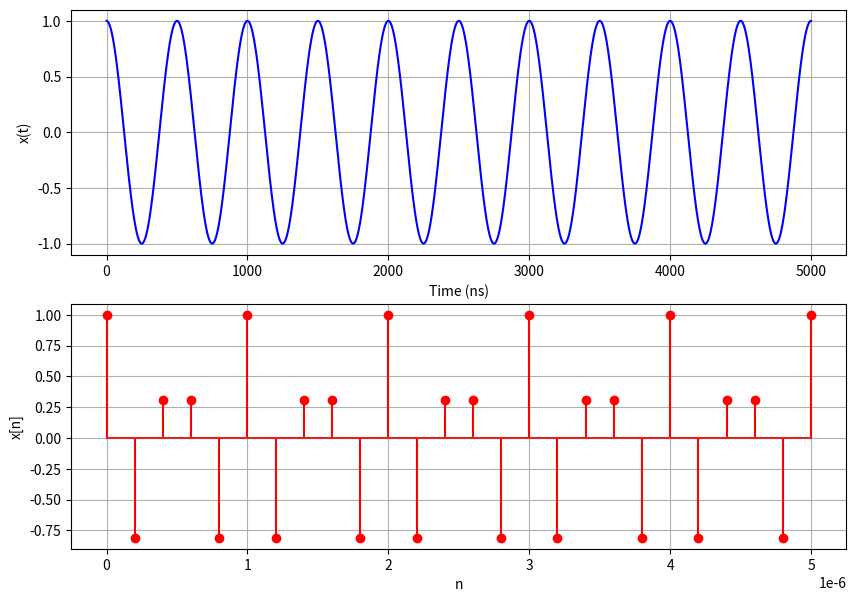
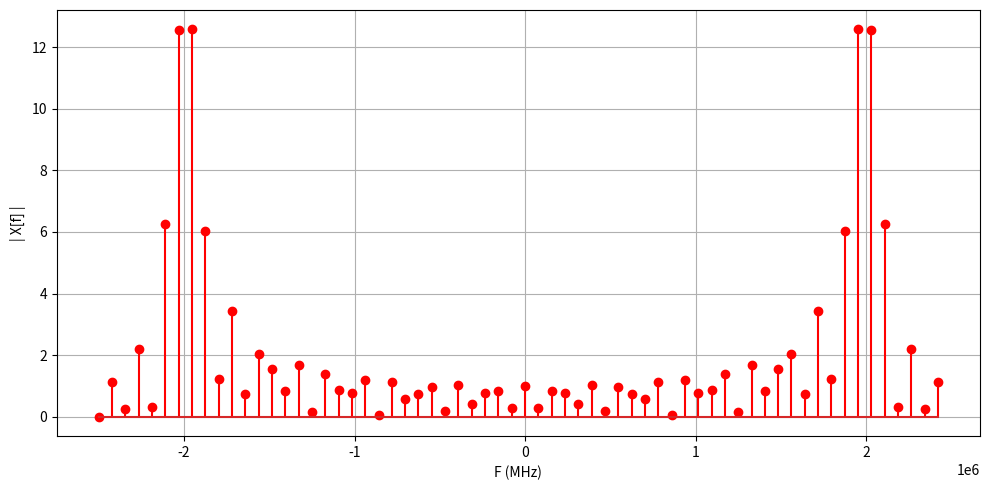

The script that saved these images, in order:
import numpy as np
import matplotlib.pyplot as plt
from scipy.fft import fft, fftfreq
F = 2e6  # frequency of x(t)
Fs = 5e6  # Sampling frequency
Ts = 1 / Fs 
N = 64 #DFT points

t = np.linspace(0, 10/F, 10000)  
x_t = np.cos(2*np.pi*F*t)  
n = np.arange(0, 10/F, Ts)  
x_n = np.cos(2*np.pi*F*n)  # Sampled signal
N_range = np.arange(0, N)
X = fft(x_n, N)
freq = fftfreq(N, d=1.0/Fs)

# Plots
plt.figure(figsize=(10, 7))
plt.subplot(2, 1, 1)
plt.plot(t*1e9, x_t,  color='b')
plt.xlabel("Time (ns)")
plt.ylabel("x(t)")
plt.grid()
plt.subplot(2, 1, 2)
plt.stem(n, x_n, linefmt='r', markerfmt='ro')
plt.xlabel("n")
plt.ylabel("x[n]")
plt.grid()

plt.figure(figsize=(10, 5))
plt.stem(freq, abs(X), linefmt='r', markerfmt='ro')
plt.xlabel("F (MHz)")
plt.ylabel("| X[f] |")
plt.grid()
plt.tight_layout()
plt.show()

